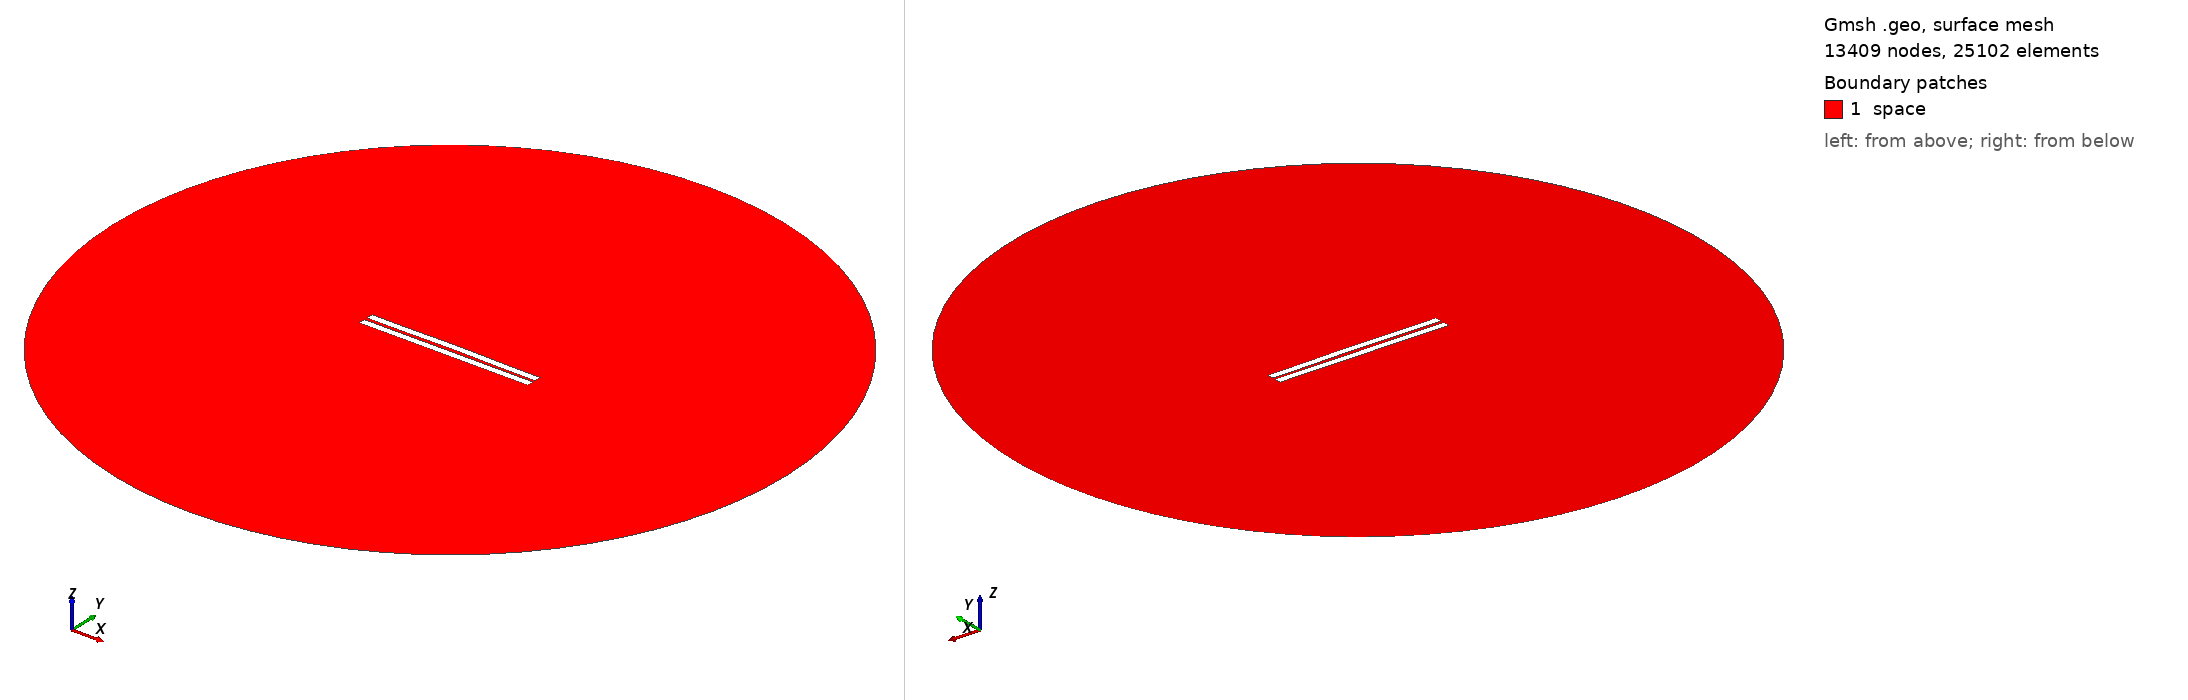

Gmsh geometry script, surface-meshed: 13409 nodes, 25102 surface elements. Boundary patches (legend numbers): 1 space. Left view from above one corner, right view from below the opposite corner. Legend entries are the model's physical surfaces. The drawing asked Gmsh for element sizes between 1% and 20% of the model's largest extent; the script's own settings can give other sizes.

=== 1362.geo (drawn) ===
//---------------------------------------
// Geometry kernel
//---------------------------------------

SetFactory("OpenCASCADE");



//---------------------------------------
// Parameters of the geometry
//---------------------------------------

// Overetch of the upper plate
overetch = 0.0;

// Distance between the plates
distance = 2.0;

// Discretization over the x axis (for the deformation)
nx = 50; 

// Length of the plate
L = 100 - overetch; 

// Number of modes
n = 4; 

// 1st mode coefficient
coeff(1) = -0.15;
beta(1) = 0.596864 * 3.1415926535 / L;

// 2nd mode coefficient
coeff(2) = 0.15;
beta(2) = 1.49418 * 3.1415926535 / L;

// 3rd mode coefficient
coeff(3) = 0.0;
beta(3) = 2.50025 * 3.1415926535 / L;

// 4th mode coefficient
coeff(4) = -0.075;
beta(4) = 3.49999 * 3.1415926535 / L;



//---------------------------------------
// Upper plate (deformed rectangle)
//---------------------------------------

// Coordiantes of the upper plate
xmin = -50;
xmax = 50 - overetch;

// Height of the upper plate
yheight = 4 - 2 * overetch;

// Indexes of the points
UpperID[] = {};
LowerID[] = {};
LeftID[] = {};
RightID[] = {};

// Point index
p = 1;

// Horizontal edges
For i In {1:nx}
    x = xmin + (i-1)*(xmax - xmin)/(nx-1);

    y_bottom = distance / 2 + overetch;
    For j In {1:n}
        C = (Cosh(beta(j)*L) + Cos(beta(j)*L)) / (Sinh(beta(j)*L) + Sin(beta(j)*L));
        y_bottom  = y_bottom + coeff(j) * (Cosh(beta(j)*(x+50)) - Cos(beta(j)*(x+50)) - C * (Sinh(beta(j)*(x+50)) - Sin(beta(j)*(x+50))));
    EndFor

    y_top = y_bottom + yheight;

    Point(p) = {x, y_top, 0, 1.0};
    UpperID[i] = p;
    p = p + 1;

    Point(p) = {x, y_bottom, 0, 1.0};
    LowerID[i] = p;
    p = p + 1;
EndFor

// Create point lists
UpperPts[] = {}; LowerPts[] = {};
For i In {1:nx}
  UpperPts[] += {UpperID[i]};
  LowerPts[] += {LowerID[i]};
EndFor

// Build splines
Spline(1) = {UpperPts[]};
Spline(2) = {LowerPts[]};
Line(3) = {LowerPts[nx-1], UpperPts[nx-1]};
Line(4) = {LowerPts[0], UpperPts[0]};

// Build the plane surface
Curve Loop(1) = {2, 3, -1, -4};
Plane Surface(1) = {1};



//---------------------------------------
// Lower plate (rectangle)
//---------------------------------------

// Vertices
Point(1001) = {-50, -1, 0, 1.0};
Point(1002) = { 50, -1, 0, 1.0};
Point(1003) = { 50,  -5, 0, 1.0};
Point(1004) = {-50,  -5, 0, 1.0};

// Edges
Line(5) = {1001, 1002};
Line(6) = {1002, 1003};
Line(7) = {1003, 1004};
Line(8) = {1004, 1001};

// Plane surface
Line Loop(2) = {5, 6, 7, 8};
Plane Surface(2) = {2}; 



//---------------------------------------
// Outer (fictious) boundary
//---------------------------------------

// Points
Point(1005) = {0, 0, 0};       // Center
Point(1006) = {200, 0, 0};     // Start point
Point(1007) = {0, 200, 0};     // 90 degrees
Point(1008) = {-200, 0, 0};    // 180 degrees
Point(1009) = {0, -200, 0};    // 270 degrees

// Circle arcs (each needs start, center, end)
Circle(9) = {1006, 1005, 1007};
Circle(10) = {1007, 1005, 1008};
Circle(11) = {1008, 1005, 1009};
Circle(12) = {1009, 1005, 1006};

// Plane surface for the entire domain
Curve Loop(3) = {9, 10, 11, 12};
Surface(3) = {3};

// Subtract the plates from the whole domain to obtain the actual domain where we want to solve the equations
BooleanDifference{ Surface{3}; Delete; }{ Surface{1}; Surface{2}; Delete; }




//---------------------------------------
// Transfinite Lines/Curves
//---------------------------------------

// Set the number of points on the boundaries
r = 7;

// Plates
Transfinite Curve {1, 2} = 50*r Using Progression 1;
Transfinite Curve {3, 4} = 2*r Using Progression 1;
Transfinite Line {5, 7} = 50*r Using Progression 1;
Transfinite Line {6, 8} = 2*r Using Progression 1;

// Outer boundary
Transfinite Line {9, 10, 11, 12} = 20 Using Progression 1;



//---------------------------------------
// Physical groups
//---------------------------------------                

// Physical curves (boundaries)
Physical Line("force_segment", 10) = {2};
Physical Line("upper_plate", 11) = {1, 3, 4};
Physical Line("lower_plate", 12) = {5, 6, 7, 8};
Physical Line("boundary", 20) = {9, 10, 11, 12};

// Physical Surfaces
Physical Surface("space", 30) = {3};



//---------------------------------------
// 6. Generate the Mesh
//---------------------------------------

// 2D mesh generation
Mesh 2;
